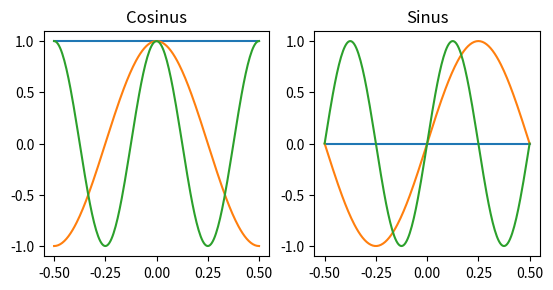
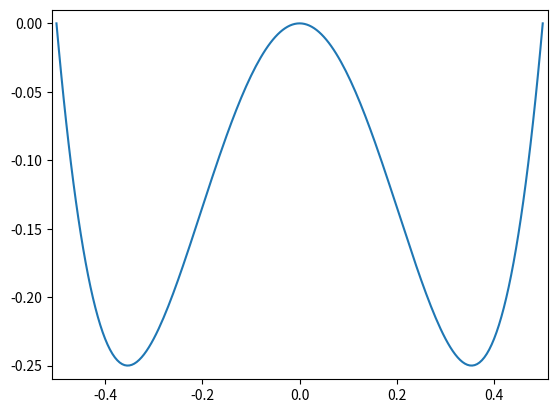
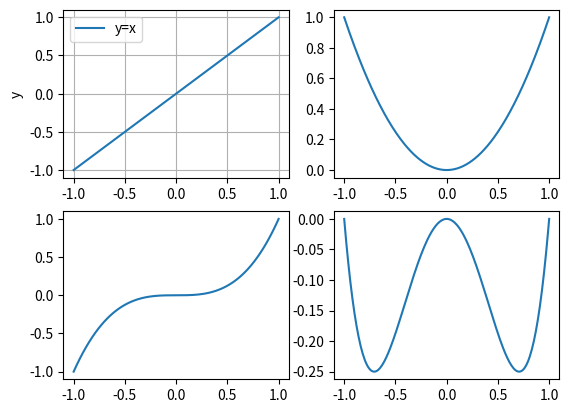
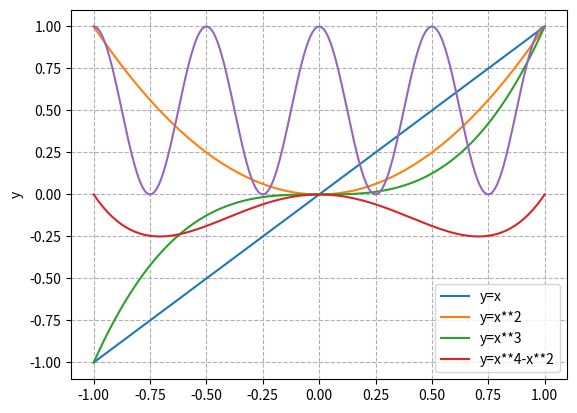
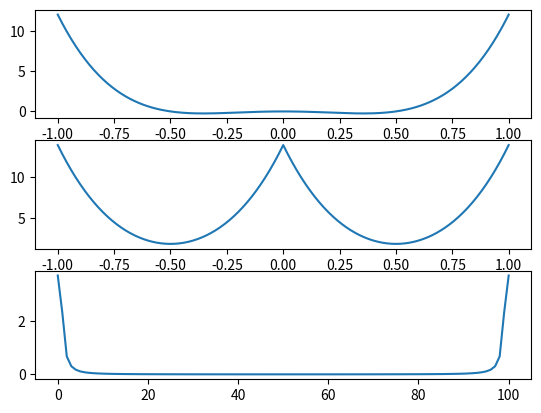
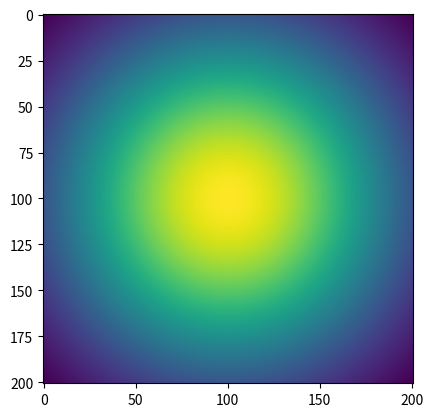
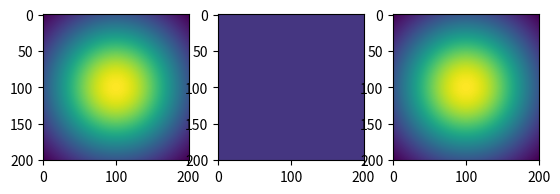
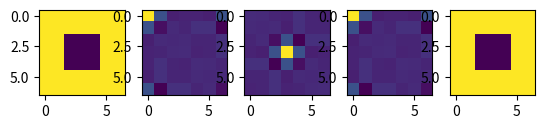

Generate these figures, in order, with matplotlib:
# ---
# jupyter:
#   jupytext:
#     text_representation:
#       extension: .py
#       format_name: light
#       format_version: '1.5'
#       jupytext_version: 1.13.7
#   kernelspec:
#     display_name: Python 3 (ipykernel)
#     language: python
#     name: python3
# ---

# # Die Fourierzerlegung

import numpy as np
import matplotlib.pyplot as plt
import scipy.integrate as integr


# # Defintionen
# Hier definieren wir uns Sinus- und Kosinusfunktionen, die in das Intervall $[-\frac{L}{2},\frac{L}{2}]$> reinpassen

#Definition von Funktionen
def cos(x,n=1,L=1):
    return np.cos(n*2.*np.pi/L*x)
def sin(x,n=1,L=1):
    return np.sin(n*2*np.pi/L*x)


# Dann stellen wir einige dieser Funktionen graphisch dar:

# %matplotlib notebook
fig = plt.figure()
ax1 = fig.add_subplot(1,2,1, adjustable='box', aspect=0.5)
ax2 = fig.add_subplot(1,2,2, adjustable='box', aspect=0.5)
#fig, (ax1,ax2) = plt.subplots(1,2)
x = np.linspace(-.5,.5,201)
#
ax1.set_title('Cosinus')
ax2.set_title('Sinus')
for n in np.arange(3):
    ax1.plot(x, cos(x,n,1))
    ax2.plot(x, sin(x,n,1))


# # Testfunktionen
# Wir definieren Testfunktionen, die wir in eine Fourierreihe zerlegen.

# Mexican hat
def f(x):
    return -4.*x**2+16.*x**4
# Die Ableitung des Mexican hat
def fp(x):
    return 2.*x-4.*x**3
# Das Integral des Mexican hat
def F(x):
    return (x**3)/3. - (x**5)/5.


# %matplotlib inline
x = np.linspace(-.5,.5,201)
fig, ax = plt.subplots() # let us plot the data
ax.set_xlim([-.51, .51])
ax.set_ylim([-.26, .01])
ax.plot(x,f(x))
#ax.plot(x,y)

x = np.linspace(-1,1,201)

# %matplotlib notebook
fig, ax = plt.subplots(2,2)
ax[0,0].plot(x,x,label='y=x')
ax[0,0].set_ylabel('y')
ax[0,0].legend()
ax[0,0].grid()
ax[0,1].plot(x,x**2)
ax[1,0].plot(x,x**3)
ax[1,1].plot(x,x**4-x**2)

# %matplotlib notebook
fig, ax = plt.subplots()
ax.plot(x,x,label='y=x')
ax.set_ylabel('y')
ax.grid(ls='--')
ax.plot(x,x**2,label='y=x**2')
ax.plot(x,x**3,label='y=x**3')
ax.plot(x,x**4-x**2,label='y=x**4-x**2')
ax.legend()

# # Integration
# Integration mit numpy.trapz

L = 1.
n = 1
m = 1
x = np.linspace(-1.,1.,201)
#plt.plot(x,cos(x,n,L))
#plt.plot(x,cos(x,m,L))
plt.plot(x,cos(x,n,L)*cos(x,m,L))
#np.trapz(cos(x,n,L))

L=1
c = [np.trapz(cos(x,i,L)*f(x),dx=0.01) for i in np.arange(101)]

s = [np.trapz(sin(x,i,L)*f(x),dx=0.01) for i in np.arange(11)]
y_cos = np.array([c[i]*cos(x,i,L) for i in np.arange(101)])
y_cos[0] = y_cos[0]/2

# %matplotlib notebook
fig, (ax1,ax2,ax3) = plt.subplots(3,1)
#
#for i in np.arange(11):
#    ax.plot(y_cos[i])
ax1.plot(x,f(x))
ax2.plot(x,np.sum(y_cos,axis=0))
ax3.plot(c)


# # Fourierreihe in 2D
#

x = np.linspace(-1.,1.,201)
y = np.linspace(-1.,1.,201)
X,Y = np.meshgrid(x,y)
A = np.exp(-(X**2+Y**2))

# %matplotlib notebook
fig, ax = plt.subplots()
#
ax.imshow(A)

# %matplotlib notebook
fig, (ax1,ax2,ax3) = plt.subplots(1,3)
#
FTA = np.fft.fft2(A)
ax1.imshow(A.real)
ax2.imshow(FTA.real)
ax3.imshow(np.fft.ifft2(FTA).real)

#a = np.mgrid[:5, :5][0]
a = np.ones((7,7))
a[2:5,2:5] = 0
ffta = np.fft.fft2(a)
fftashift = np.fft.fftshift(ffta)
fftinva = np.fft.ifft2(ffta)
fftashiftishift = np.fft.ifftshift(fftashift)

# %matplotlib notebook
#
fig, (ax1,ax2,ax3,ax4,ax5) = plt.subplots(1,5)
ax1.imshow(a)
ax2.imshow(ffta.real)
ax3.imshow(fftashift.real)
ax4.imshow(fftashiftishift.real)
ax5.imshow(np.fft.ifft2(fftashiftishift).real)


